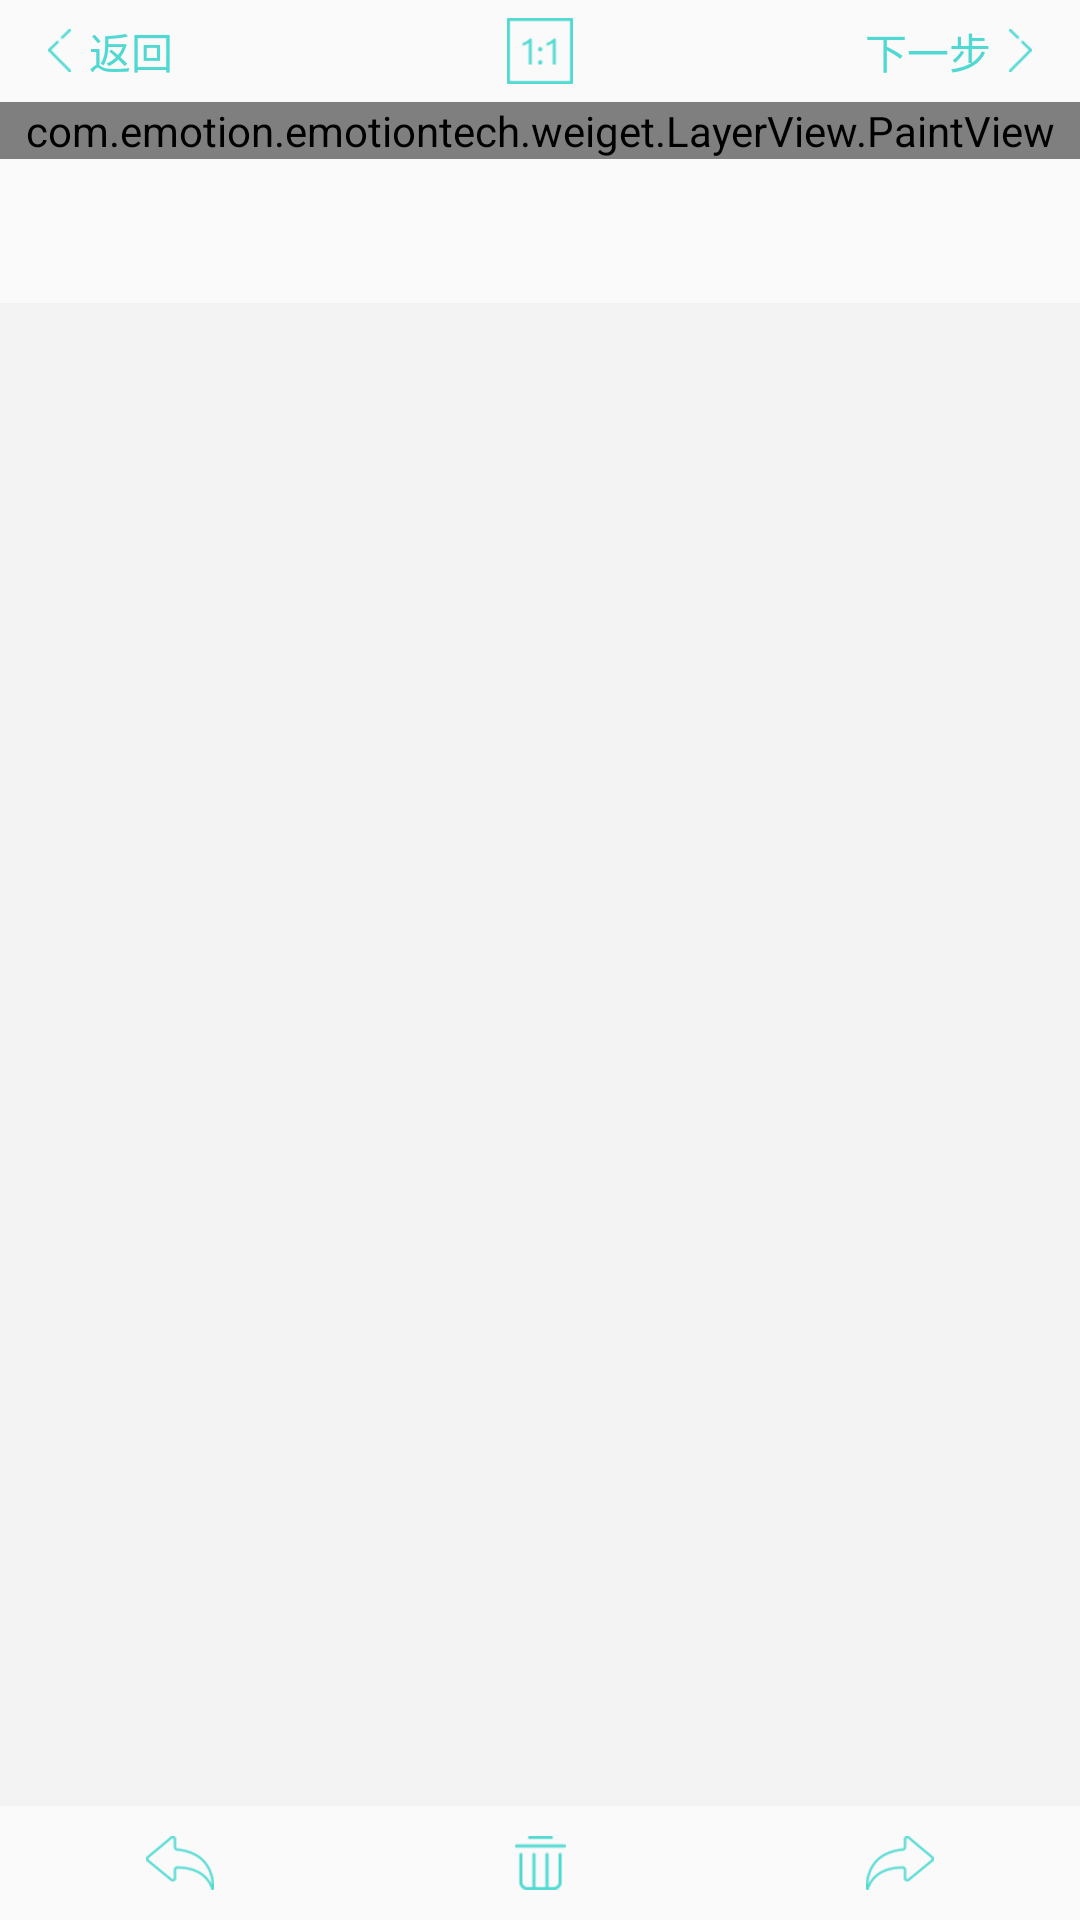

The Android layout XML behind this screen, and the referenced resources:
<!-- AndroidManifest.xml: application theme AppTheme -->
<!-- res/layout/aty_emotion_add.xml -->
<?xml version="1.0" encoding="utf-8"?>
<LinearLayout
    xmlns:android="http://schemas.android.com/apk/res/android"
    xmlns:app="http://schemas.android.com/apk/res-auto"
    android:layout_width="match_parent"
    android:layout_height="match_parent"
    android:orientation="vertical">

    <FrameLayout
        android:layout_width="match_parent"
        android:layout_height="34dp">

        <TextView
            android:id="@android:id/closeButton"
            android:layout_width="wrap_content"
            android:layout_height="match_parent"
            android:layout_gravity="center|left"
            android:drawableLeft="@drawable/fanhuifanhui"
            android:drawablePadding="6dp"
            android:gravity="center"
            android:paddingLeft="16dp"
            android:paddingRight="16dp"
            android:text="返回"
            android:textColor="#50d9d2"
            android:textSize="14sp"/>

        <TextView
            android:id="@android:id/edit"
            android:layout_width="wrap_content"
            android:layout_height="match_parent"
            android:layout_gravity="center|right"
            android:drawablePadding="6dp"
            android:drawableRight="@drawable/xiayibu"
            android:gravity="center"
            android:paddingLeft="16dp"
            android:paddingRight="16dp"
            android:text="下一步"

            android:textColor="#50d9d2"
            android:textSize="14sp"/>

        <ImageView
            android:layout_width="wrap_content"
            android:layout_height="match_parent"
            android:layout_gravity="center"
            android:paddingLeft="16dp"
            android:paddingRight="16dp"
            android:src="@drawable/bili"/>

    </FrameLayout>

    <com.emotion.emotiontech.weiget.LayerView.PaintView
        android:id="@+id/pv_emotion"
        android:layout_width="match_parent"
        android:layout_height="wrap_content"
        android:background="@mipmap/ic_launcher"/>

    <android.support.design.widget.TabLayout
        android:id="@+id/tab_main"
        android:layout_width="match_parent"
        android:layout_height="wrap_content"
        app:tabBackground="@drawable/sel_tab_bg"
        app:tabIndicatorHeight="0dp">

    </android.support.design.widget.TabLayout>


    <android.support.v4.view.ViewPager
        android:id="@+id/vp_main"
        android:layout_width="match_parent"
        android:layout_height="0dp"
        android:layout_weight="1"
        android:background="#f3f3f3"
        >

    </android.support.v4.view.ViewPager>

    <LinearLayout
        android:layout_width="match_parent"
        android:layout_height="38dp">

        <ImageView
            android:id="@+id/iv_previous"
            android:layout_width="0dp"
            android:layout_height="match_parent"
            android:layout_weight="1"
            android:scaleType="center"
            android:src="@drawable/shangyibu"/>

        <ImageView
            android:id="@+id/iv_del"
            android:layout_width="0dp"
            android:layout_height="match_parent"
            android:layout_weight="1"
            android:scaleType="center"
            android:src="@drawable/lajitong"/>

        <ImageView
            android:id="@+id/id_reset"
            android:layout_width="0dp"
            android:layout_height="match_parent"
            android:layout_weight="1"
            android:scaleType="center"
            android:src="@drawable/chongzuo"/>
    </LinearLayout>
</LinearLayout>
<!-- resources referenced by this layout -->
<resources>
  <!-- drawable bili: png bitmap (drawable-hdpi, 1210 bytes) -->
  <!-- drawable chongzuo: png bitmap (drawable-hdpi, 1571 bytes) -->
  <!-- drawable fanhuifanhui: png bitmap (drawable-hdpi, 1162 bytes) -->
  <!-- drawable lajitong: png bitmap (drawable-hdpi, 1247 bytes) -->
  <!-- drawable sel_tab_bg (drawable) -->
  <?xml version="1.0" encoding="utf-8"?>
  <selector xmlns:android="http://schemas.android.com/apk/res/android">
      <item android:state_selected="true">
          <shape>
              <solid android:color="#f3f3f3"/>
          </shape>
      </item>
      <item>
          <shape>
              <solid android:color="#ffffff"/>
          </shape>
      </item>
  
  </selector>
  <!-- drawable shangyibu: png bitmap (drawable-hdpi, 1581 bytes) -->
  <!-- drawable xiayibu: png bitmap (drawable-hdpi, 1165 bytes) -->
  <style name="AppTheme" parent="Theme.AppCompat.Light.NoActionBar">
          
          <item name="colorPrimary">@color/colorPrimary</item>
          <item name="colorPrimaryDark">@color/colorPrimaryDark</item>
          <item name="colorAccent">@color/colorAccent</item>
      </style>
  <!-- not gathered from this repository: default colours our renderer supplied (Android Studio template values) -->
  <color name="colorPrimary">#FF6200EE</color>
  <color name="colorPrimaryDark">#FF3700B3</color>
  <color name="colorAccent">#FF03DAC5</color>
</resources>
